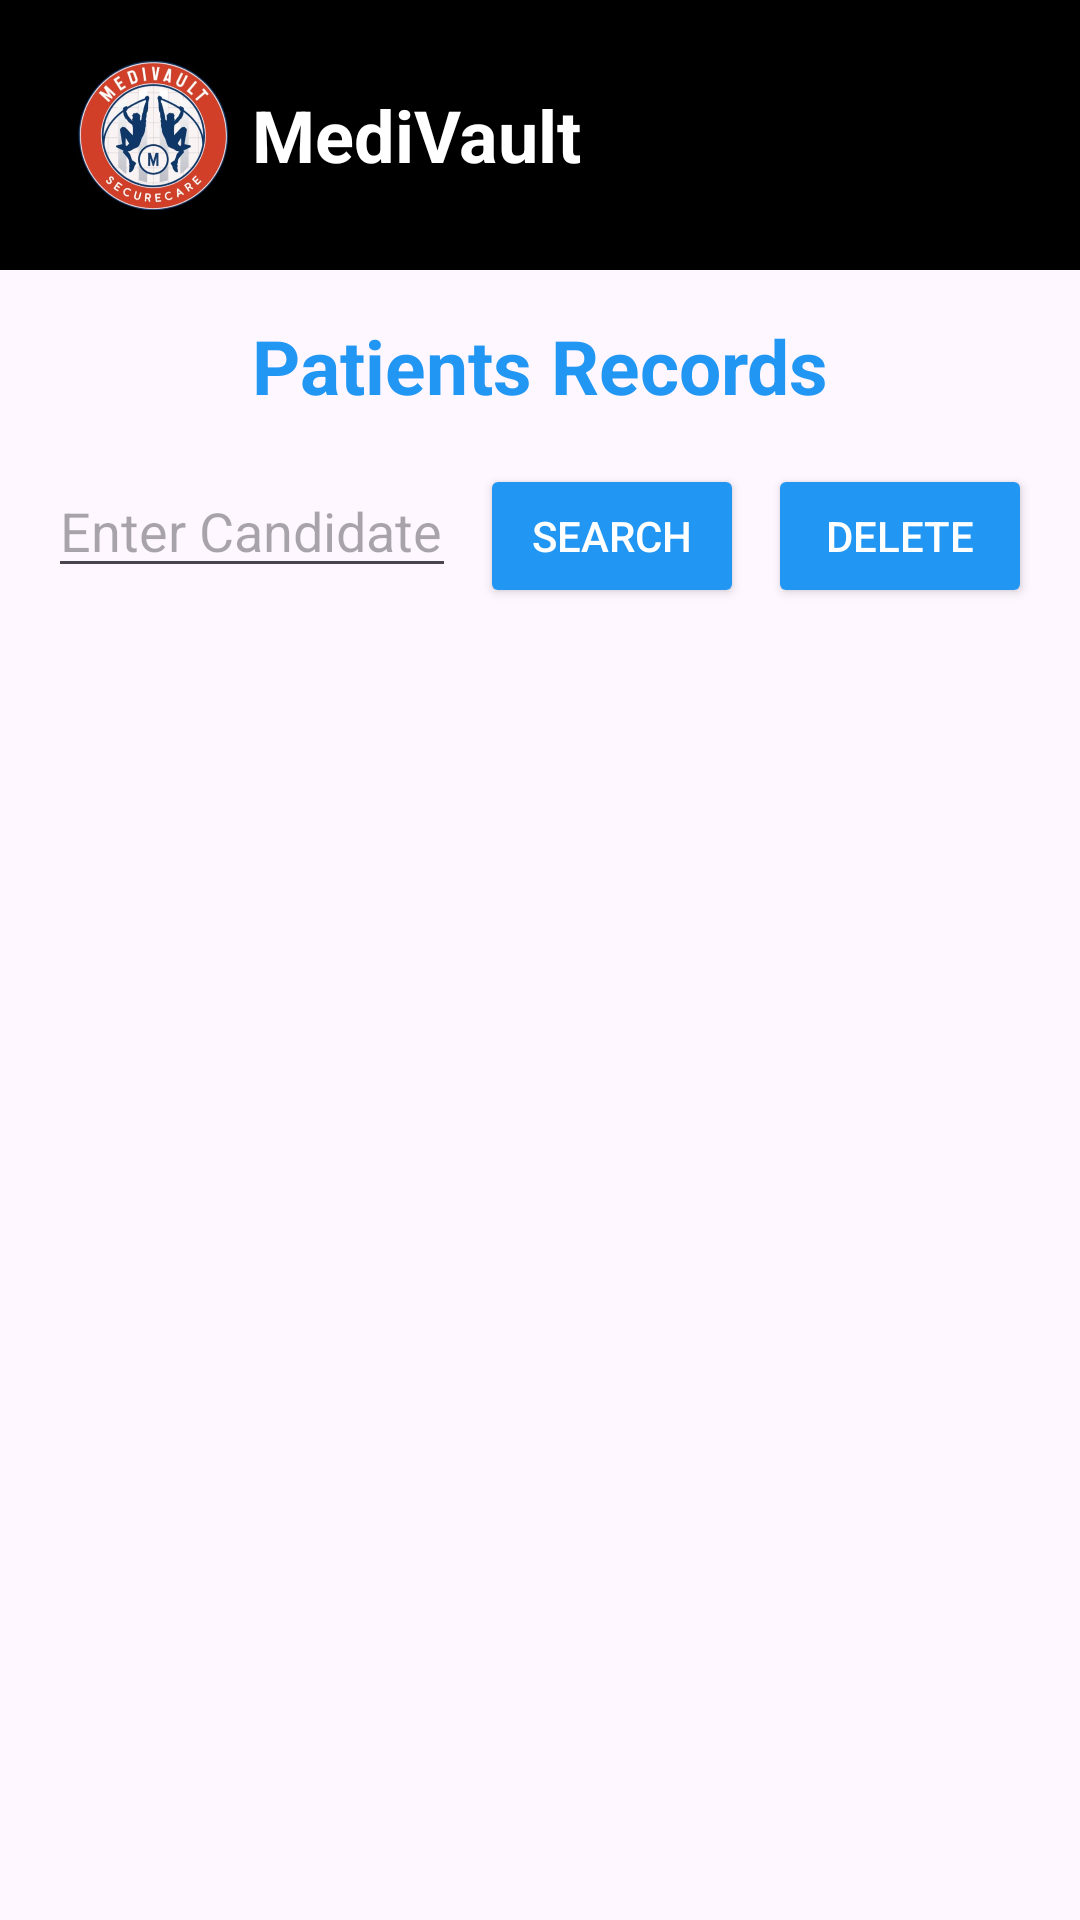

Here is an Android app screen rendered from its layout file. Give the layout XML and the strings, colors and styles it references.
<!-- AndroidManifest.xml: application theme Theme.MediVault_CapstoneProject -->
<!-- res/layout/activity_patient_records.xml -->
<?xml version="1.0" encoding="utf-8"?>
<RelativeLayout xmlns:android="http://schemas.android.com/apk/res/android"
    xmlns:app="http://schemas.android.com/apk/res-auto"
    xmlns:tools="http://schemas.android.com/tools"
    android:id="@+id/main"
    android:layout_width="match_parent"
    android:layout_height="match_parent"
    android:orientation="vertical">

    <androidx.appcompat.widget.Toolbar
        android:id="@+id/toolbar1"
        android:layout_width="match_parent"
        android:layout_height="wrap_content"
        android:background="@color/black"
        app:titleTextColor="@color/white">

        <LinearLayout
            android:id="@+id/ll1"
            android:layout_width="wrap_content"
            android:layout_height="match_parent"
            android:orientation="horizontal"
            android:gravity="center_vertical"
            android:layout_marginBottom="10dp"
            android:layout_marginTop="10dp"
            android:padding="10dp">

            <ImageView
                android:id="@+id/logo"
                android:layout_width="50dp"
                android:layout_height="50dp"
                android:src="@drawable/blacklogo" />

            <TextView
                android:id="@+id/tv1"
                android:layout_width="wrap_content"
                android:layout_height="wrap_content"
                android:layout_marginStart="8dp"
                android:text="MediVault"
                android:textColor="@color/white"
                android:textSize="24sp"
                android:textStyle="bold" />
        </LinearLayout>

    </androidx.appcompat.widget.Toolbar>


    <TextView
        android:id="@+id/tv2"
        android:layout_width="wrap_content"
        android:layout_height="wrap_content"
        android:layout_below="@id/toolbar1"
        android:layout_marginTop="15dp"
        android:text="Patients Records"
        android:textColor="#2196F3"
        android:textSize="25sp"
        android:textStyle="bold"
        android:layout_centerHorizontal="true" />


    <LinearLayout
        android:id="@+id/searchLayout"
        android:layout_width="match_parent"
        android:layout_height="wrap_content"
        android:layout_below="@id/tv2"
        android:orientation="horizontal"
        android:padding="16dp">

        <EditText
            android:id="@+id/searchEditText"
            android:layout_width="0dp"
            android:layout_height="wrap_content"
            android:layout_weight="1"
            android:hint="Enter Candidate ID"
            android:inputType="text"/>

        <Button
            android:id="@+id/searchButton"
            android:layout_width="wrap_content"
            android:layout_height="wrap_content"
            android:text="Search"
            android:backgroundTint="#2196F3"
            android:layout_marginStart="8dp"
            android:textColor="@color/white"/>

        <Button
            android:id="@+id/deleteButton"
            android:layout_width="wrap_content"
            android:layout_height="wrap_content"
            android:text="Delete"
            android:backgroundTint="#2196F3"
            android:layout_marginStart="8dp"
            android:textColor="@color/white"/>
    </LinearLayout>


    <ScrollView
        android:id="@+id/scrollView"
        android:layout_width="match_parent"
        android:layout_height="match_parent"
        android:layout_below="@id/searchLayout"
        android:layout_marginTop="10dp">

        <LinearLayout
            android:id="@+id/container"
            android:layout_width="match_parent"
            android:layout_height="wrap_content"
            android:orientation="vertical"
            android:padding="20dp"/>

    </ScrollView>

</RelativeLayout>
<!-- resources referenced by this layout -->
<resources>
  <!-- drawable blacklogo: png bitmap (drawable, 227697 bytes) -->
  <style name="Theme.MediVault_CapstoneProject" parent="Base.Theme.MediVault_CapstoneProject" />
  <style name="Base.Theme.MediVault_CapstoneProject" parent="Theme.Material3.DayNight.NoActionBar">
          
          
      </style>
  <!-- not gathered from this repository: default colours our renderer supplied (Android Studio template values) -->
  <color name="black">#FF000000</color>
  <color name="white">#FFFFFFFF</color>
</resources>
